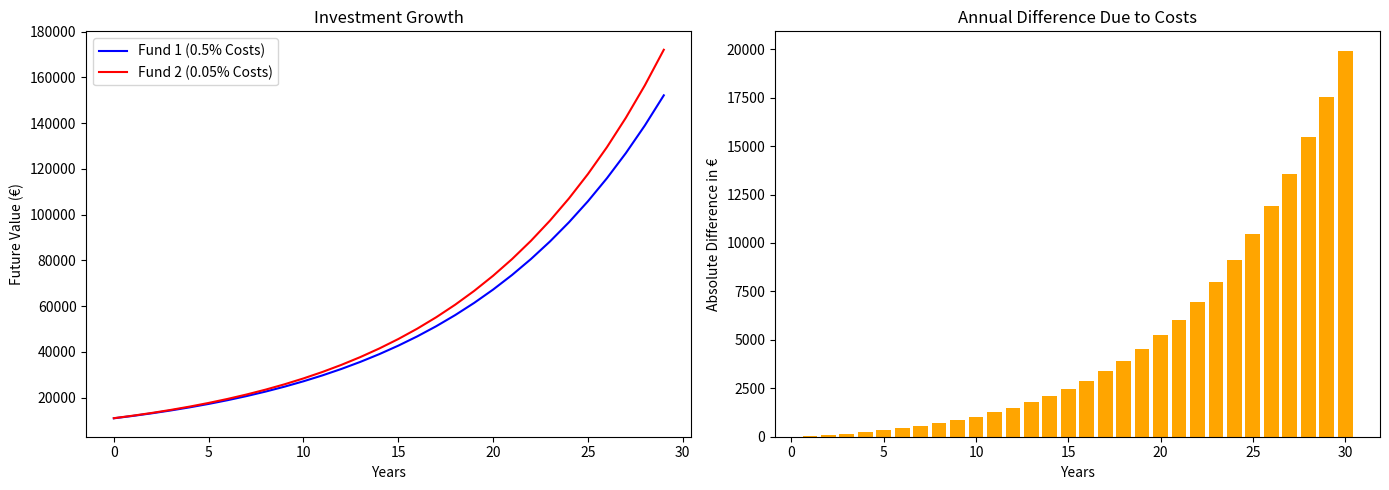

Write the Python code that produced this figure. (Note: this script raises an exception after producing the figure.)
# Investment Comparison Script

# This Python script compares the growth of two investment funds over a set number of years,
# considering different annual costs for each fund. It calculates and visualizes
# the future values of the investments, showcasing the impact of varying costs.

# The code generates two plots:
# 1. Investment Growth Comparison: Shows how Fund 1 and Fund 2 evolve over time.
# 2. Annual Cost Differences (Positive): Illustrates the absolute annual difference in
#    value between the two funds due to costs.

import matplotlib.pyplot as plt
import numpy as np
import os


# Constants
initial_investment = 10000
annual_growth_rate = 0.10
cost_fund1_percentage = 0.5  # %
cost_fund2_percentage = 0.05  # %
years = 30

# Convert percentages to decimal
cost_fund1 = cost_fund1_percentage / 100
cost_fund2 = cost_fund2_percentage / 100

# Function to calculate future value with cost
def calculate_future_value(initial_investment, growth_rate, cost, years):
    future_values = []
    for year in range(1, years+1):
        future_value = initial_investment * ((1 + growth_rate - cost) ** year)
        future_values.append(future_value)
    return future_values

# Calculate future values for both funds
fund1_values = calculate_future_value(initial_investment, annual_growth_rate, cost_fund1, years)
fund2_values = calculate_future_value(initial_investment, annual_growth_rate, cost_fund2, years)

# Calculate the absolute annual difference due to costs
annual_differences = np.abs(np.array(fund1_values) - np.array(fund2_values))

# Calculate the final values for both funds
final_value_fund1 = fund1_values[-1]
final_value_fund2 = fund2_values[-1]
difference_due_to_costs = final_value_fund1 - final_value_fund2

# Print the results
print(f'Final value after {years} years for Fund 1: €{final_value_fund1:.2f}')
print(f'Final value after {years} years for Fund 2: €{final_value_fund2:.2f}')
print(f'Difference due to costs: €{difference_due_to_costs:.2f}')


# Plot 1: Investment Growth Comparison
plt.figure(figsize=(14, 5))

plt.subplot(1, 2, 1)
plt.plot(fund1_values, label=f'Fund 1 ({cost_fund1_percentage}% Costs)', color='blue')
plt.plot(fund2_values, label=f'Fund 2 ({cost_fund2_percentage}% Costs)', color='red')
plt.title('Investment Growth')
plt.xlabel('Years')
plt.ylabel('Future Value (€)')
plt.legend()

# Plot 2: Annual Difference Due to Costs (Positive)
plt.subplot(1, 2, 2)
plt.bar(range(1, years+1), annual_differences, color='orange')
plt.title('Annual Difference Due to Costs')
plt.xlabel('Years')
plt.ylabel('Absolute Difference in €')
plt.tight_layout()

# Save the chart with the specified filename in the same folder as the script
filename = f"Investment_Chart_{cost_fund1_percentage}%_vs_{cost_fund2_percentage}%.png"
save_path = os.path.join(os.path.dirname(__file__), filename)  # Get the script's directory
plt.savefig(save_path)

# Show the plots
plt.show()
